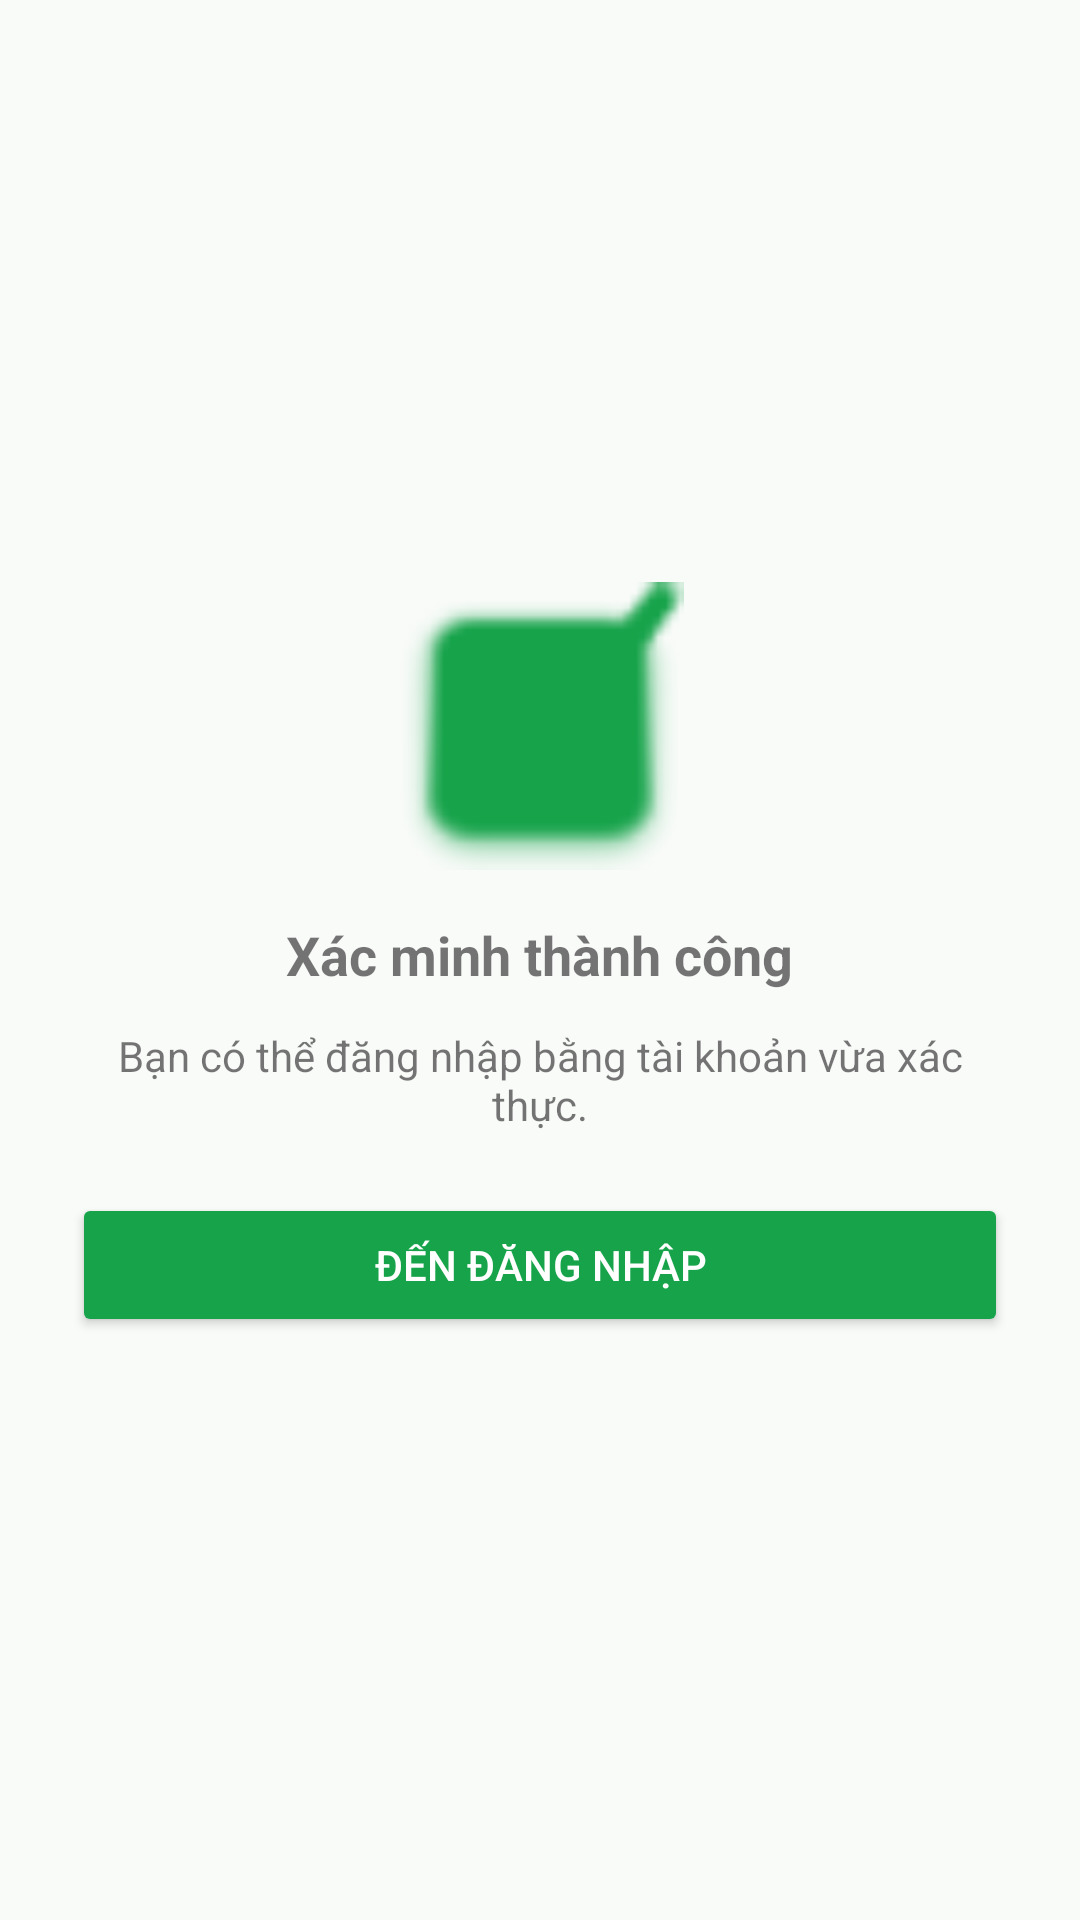

Write the Android layout XML for this screen, with the resource values it uses.
<!-- AndroidManifest.xml: application theme Theme.FastFood -->
<!-- res/layout/fragment_otp_success.xml -->
<?xml version="1.0" encoding="utf-8"?>
<LinearLayout xmlns:android="http://schemas.android.com/apk/res/android"
    android:layout_width="match_parent"
    android:layout_height="match_parent"
    android:orientation="vertical"
    android:gravity="center"
    android:padding="24dp"
    android:background="@color/ff_bg">

    <ImageView
        android:layout_width="96dp"
        android:layout_height="96dp"
        android:src="@android:drawable/checkbox_on_background"
        android:contentDescription="@string/otp_success_cd"
        android:tint="@color/ff_success" />

    <TextView
        android:layout_width="wrap_content"
        android:layout_height="wrap_content"
        android:text="@string/otp_success_title"
        android:textSize="18sp"
        android:textStyle="bold"
        android:layout_marginTop="16dp" />

    <TextView
        android:layout_width="wrap_content"
        android:layout_height="wrap_content"
        android:text="@string/otp_success_hint"
        android:layout_marginTop="12dp"
        android:textAlignment="center" />

    <Button
        android:id="@+id/btn_go_login"
        android:layout_width="match_parent"
        android:layout_height="48dp"
        android:layout_marginTop="20dp"
        android:backgroundTint="@color/ff_success"
        android:textColor="#ffffff"
        android:text="@string/otp_success_go_login" />
</LinearLayout>
<!-- resources referenced by this layout -->
<resources>
  <color name="ff_bg">@color/ff_background</color>
  <color name="ff_success">#16A34A</color>
  <string name="otp_success_cd">Xác minh thành công</string>
  <string name="otp_success_go_login">Đến Đăng nhập</string>
  <string name="otp_success_hint">Bạn có thể đăng nhập bằng tài khoản vừa xác thực.</string>
  <string name="otp_success_title">Xác minh thành công</string>
  <color name="ff_background">#F9FBF9</color>
  <color name="ff_green">#27AE60</color>
  <color name="ff_green_dark">#1E8F50</color>
  <color name="ff_green_light">#4CD787</color>
  <color name="ff_surface">#FFFFFF</color>
  <style name="Widget.FastFood.Button.Primary" parent="Widget.MaterialComponents.Button">
          <item name="android:textAllCaps">false</item>
          <item name="android:minHeight">48dp</item>
          <item name="android:insetTop">0dp</item>
          <item name="android:insetBottom">0dp</item>
  
          <item name="backgroundTint">@color/ff_green</item>
          <item name="android:textColor">@color/white</item>
          <item name="rippleColor">@color/ff_ripple_light</item>
          <item name="iconTint">@color/white</item>
          <item name="shapeAppearanceOverlay">@style/ShapeAppearance.FastFood.Medium</item>
      </style>
  <style name="Widget.FastFood.TextInputLayout" parent="Widget.MaterialComponents.TextInputLayout.FilledBox">
          <item name="boxBackgroundMode">filled</item>
          <item name="boxBackgroundColor">@color/ff_surface</item>
          <item name="boxStrokeColor">@color/ff_border</item>
          <item name="boxStrokeWidth">1dp</item>
          <item name="boxStrokeWidthFocused">2dp</item>
          <item name="hintTextColor">@color/ff_text_secondary</item>
          <item name="android:textColorHint">@color/ff_text_muted</item>
          <item name="errorTextColor">@color/ff_error</item>
          <item name="helperTextTextColor">@color/ff_text_muted</item>
          <item name="endIconTint">@color/ff_text_secondary</item>
          <item name="startIconTint">@color/ff_text_secondary</item>
          <item name="shapeAppearanceOverlay">@style/ShapeAppearance.FastFood.Medium</item>
      </style>
  <style name="Widget.FastFood.Card" parent="Widget.MaterialComponents.CardView">
          <item name="cardBackgroundColor">@color/ff_surface</item>
          <item name="strokeColor">@color/ff_border</item>
          <item name="strokeWidth">1dp</item>
          <item name="shapeAppearanceOverlay">@style/ShapeAppearance.FastFood.Medium</item>
          <item name="rippleColor">@color/ff_ripple_dark</item>
      </style>
  <style name="ShapeAppearance.FastFood.Medium" parent="ShapeAppearance.MaterialComponents.MediumComponent">
          <item name="cornerFamily">rounded</item>
          <item name="cornerSize">12dp</item>
      </style>
  <color name="white">#FFFFFFFF</color>
  <color name="ff_ripple_light">#14FFFFFF</color>
  <color name="ff_border">#E6EDE9</color>
  <color name="ff_text_secondary">#475569</color>
  <color name="ff_text_muted">#94A3B8</color>
  <color name="ff_error">#E11D48</color>
  <color name="ff_ripple_dark">#1A000000</color>
</resources>
